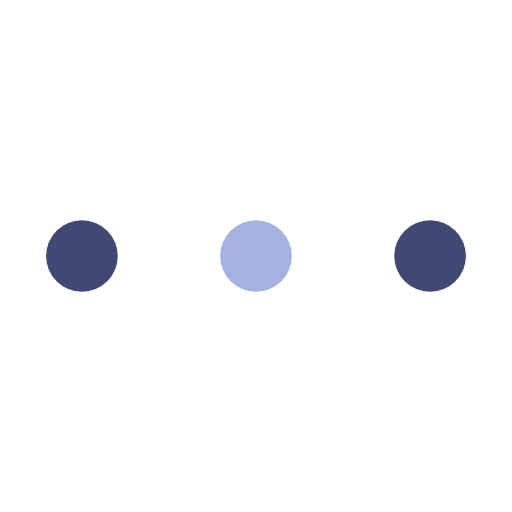
t = 0.00 s
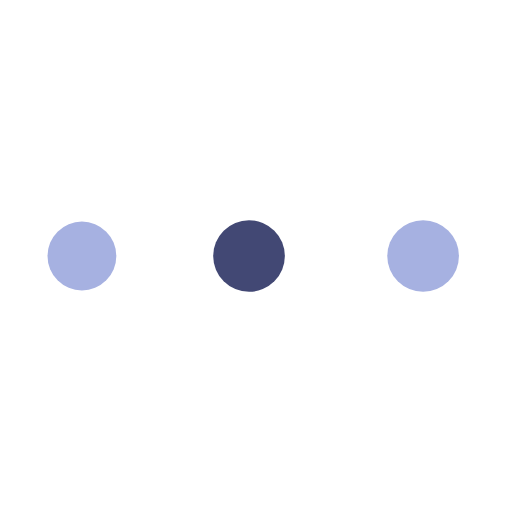
t = 0.38 s
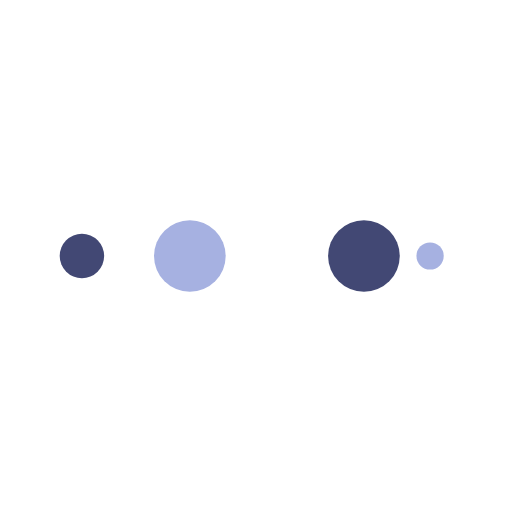
t = 0.63 s
t = 1.00 s: frame unchanged from t = 0.00 s, image omitted
t = 1.38 s: frame unchanged from t = 0.38 s, image omitted
t = 1.63 s: frame unchanged from t = 0.63 s, image omitted

The animated SVG that drew these frames (rendered in a browser with its animation timeline set to each time). Animation: 10 SMIL elements (animate=10); one cycle of 2.00 s, repeats indefinitely.

<svg xmlns="http://www.w3.org/2000/svg" viewBox="0 0 100 100" preserveAspectRatio="xMidYMid" width="200" height="200" style="shape-rendering: auto; display: block; background: transparent;" xmlns:xlink="http://www.w3.org/1999/xlink"><g><circle fill="#424874" r="10" cy="50" cx="84">
    <animate begin="0s" keySplines="0 0.5 0.5 1" values="7;0" keyTimes="0;1" calcMode="spline" dur="0.5s" repeatCount="indefinite" attributeName="r"></animate>
    <animate begin="0s" values="#424874;#a6b1e1;#424874;#a6b1e1;#424874" keyTimes="0;0.25;0.5;0.75;1" calcMode="discrete" dur="2s" repeatCount="indefinite" attributeName="fill"></animate>
</circle><circle fill="#424874" r="10" cy="50" cx="16">
  <animate begin="0s" keySplines="0 0.5 0.5 1;0 0.5 0.5 1;0 0.5 0.5 1;0 0.5 0.5 1" values="0;0;7;7;7" keyTimes="0;0.25;0.5;0.75;1" calcMode="spline" dur="2s" repeatCount="indefinite" attributeName="r"></animate>
  <animate begin="0s" keySplines="0 0.5 0.5 1;0 0.5 0.5 1;0 0.5 0.5 1;0 0.5 0.5 1" values="16;16;16;50;84" keyTimes="0;0.25;0.5;0.75;1" calcMode="spline" dur="2s" repeatCount="indefinite" attributeName="cx"></animate>
</circle><circle fill="#a6b1e1" r="10" cy="50" cx="50">
  <animate begin="-0.5s" keySplines="0 0.5 0.5 1;0 0.5 0.5 1;0 0.5 0.5 1;0 0.5 0.5 1" values="0;0;7;7;7" keyTimes="0;0.25;0.5;0.75;1" calcMode="spline" dur="2s" repeatCount="indefinite" attributeName="r"></animate>
  <animate begin="-0.5s" keySplines="0 0.5 0.5 1;0 0.5 0.5 1;0 0.5 0.5 1;0 0.5 0.5 1" values="16;16;16;50;84" keyTimes="0;0.25;0.5;0.75;1" calcMode="spline" dur="2s" repeatCount="indefinite" attributeName="cx"></animate>
</circle><circle fill="#424874" r="10" cy="50" cx="84">
  <animate begin="-1s" keySplines="0 0.5 0.5 1;0 0.5 0.5 1;0 0.5 0.5 1;0 0.5 0.5 1" values="0;0;7;7;7" keyTimes="0;0.25;0.5;0.75;1" calcMode="spline" dur="2s" repeatCount="indefinite" attributeName="r"></animate>
  <animate begin="-1s" keySplines="0 0.5 0.5 1;0 0.5 0.5 1;0 0.5 0.5 1;0 0.5 0.5 1" values="16;16;16;50;84" keyTimes="0;0.25;0.5;0.75;1" calcMode="spline" dur="2s" repeatCount="indefinite" attributeName="cx"></animate>
</circle><circle fill="#a6b1e1" r="10" cy="50" cx="16">
  <animate begin="-1.5s" keySplines="0 0.5 0.5 1;0 0.5 0.5 1;0 0.5 0.5 1;0 0.5 0.5 1" values="0;0;7;7;7" keyTimes="0;0.25;0.5;0.75;1" calcMode="spline" dur="2s" repeatCount="indefinite" attributeName="r"></animate>
  <animate begin="-1.5s" keySplines="0 0.5 0.5 1;0 0.5 0.5 1;0 0.5 0.5 1;0 0.5 0.5 1" values="16;16;16;50;84" keyTimes="0;0.25;0.5;0.75;1" calcMode="spline" dur="2s" repeatCount="indefinite" attributeName="cx"></animate>
</circle><g></g></g><!-- [ldio] generated by https://loading.io --></svg>